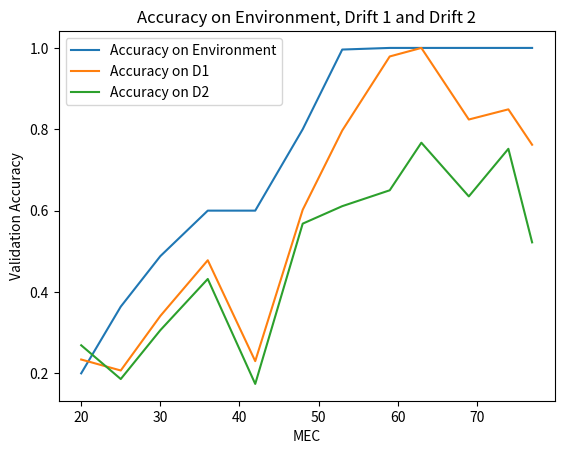

Generate this figure with matplotlib:
import matplotlib.pyplot as plt

# # draw capacity progression figure
# x = [5,10,20,40,80,100]
# y = [9,10,11,11,12,12]
# plt.plot(x,y)

# # set y axis range
# plt.ylim(7,13)

# plt.xlabel('% Training Data')
# plt.ylabel('MEC % Overfitting for 100% Accuracy')
# plt.title('Capacity progression curve for network finding a rule')
# # plt.savefig('capacity_progression.png')

# draw MEC data figure
MEC = [20, 25, 30, 36, 42, 48, 53, 59, 63, 69, 74, 77]
Acc_on_Env = [0.2, 0.3640, 0.4880, 0.6, 0.6, 0.8, 0.9960, 1,1,1,1,1]
Acc_on_D1 = [0.2340, 0.2070,0.3410,0.4780,0.23,0.6020,0.797,0.979,1,0.8240,0.8490,0.7620]
Acc_on_D2 = [0.2690,0.1860,0.306,0.4320,0.1740,0.5680,0.6110,0.6500,0.7670,0.6350,0.7520,0.5220]
print(len(MEC), len(Acc_on_Env), len(Acc_on_D1), len(Acc_on_D2) )
plt.plot(MEC, Acc_on_Env, label='Accuracy on Environment')
plt.plot(MEC, Acc_on_D1, label='Accuracy on D1')
plt.plot(MEC, Acc_on_D2, label='Accuracy on D2')
plt.legend()
plt.xlabel('MEC')
plt.ylabel('Validation Accuracy')
plt.title('Accuracy on Environment, Drift 1 and Drift 2')
plt.savefig('MEC.png')
